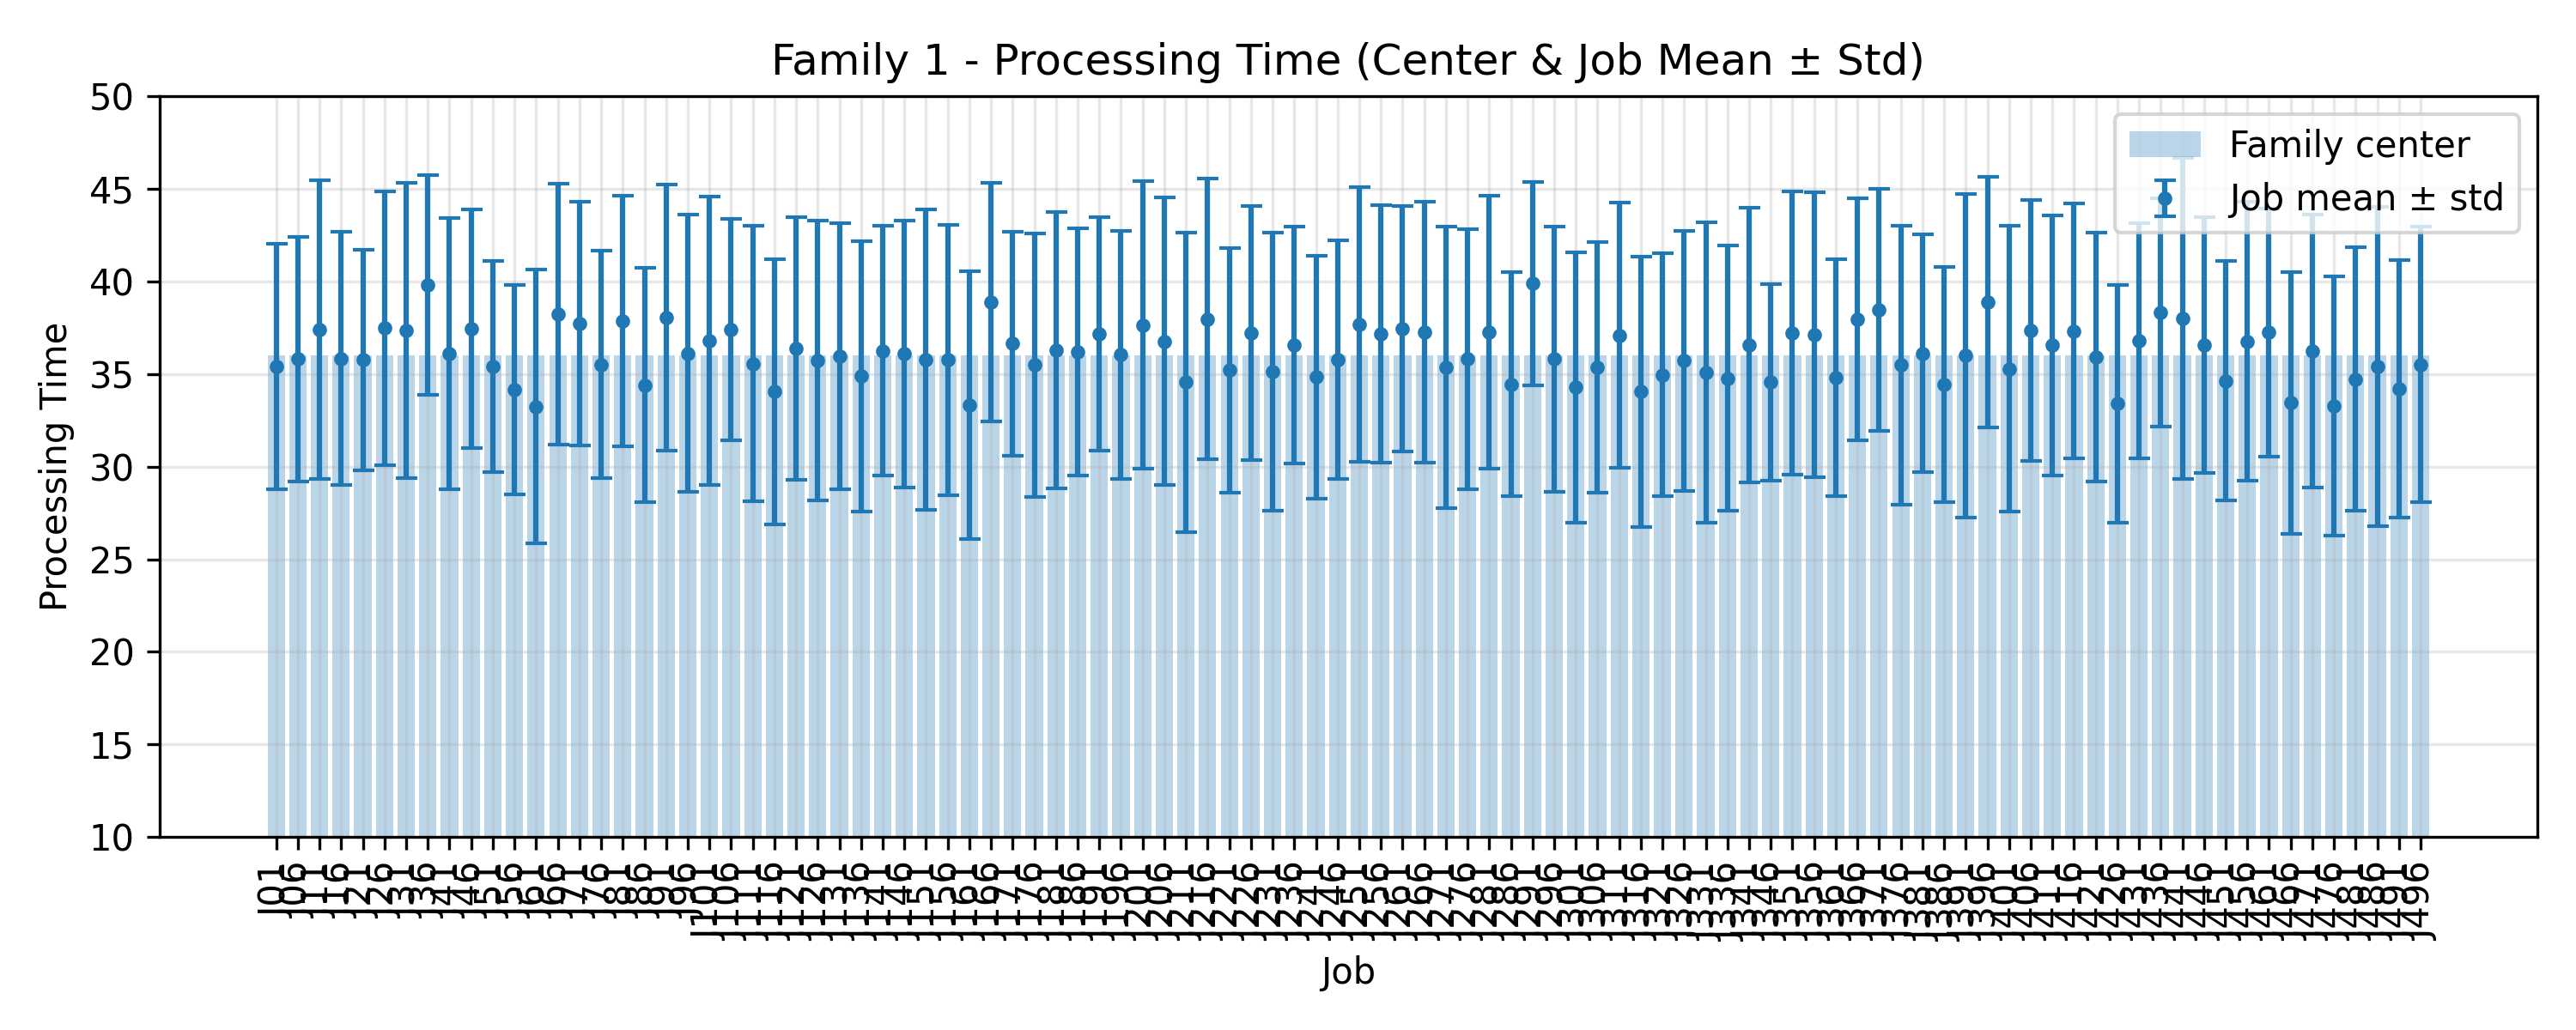

The table this chart was drawn from, first rows:
JobIndex, JobCode, MeanProcessingTime, StdProcessingTime, FamilyCenter
1, J01, 35.4, 6.627, 36.0
6, J06, 35.8, 6.597, 36.0
11, J11, 37.4, 8.045, 36.0
16, J16, 35.84, 6.851, 36.0
21, J21, 35.76, 5.942, 36.0
26, J26, 37.48, 7.398, 36.0
31, J31, 37.36, 7.974, 36.0
36, J36, 39.8, 5.919, 36.0
41, J41, 36.12, 7.323, 36.0
46, J46, 37.44, 6.45, 36.0
51, J51, 35.4, 5.685, 36.0
56, J56, 34.16, 5.648, 36.0
61, J61, 33.24, 7.393, 36.0
66, J66, 38.24, 7.044, 36.0
71, J71, 37.72, 6.582, 36.0
76, J76, 35.52, 6.139, 36.0
81, J81, 37.84, 6.763, 36.0
86, J86, 34.4, 6.318, 36.0
91, J91, 38.04, 7.18, 36.0
96, J96, 36.12, 7.485, 36.0
101, J101, 36.8, 7.792, 36.0
106, J106, 37.4, 5.967, 36.0
111, J111, 35.56, 7.441, 36.0
116, J116, 34.04, 7.158, 36.0
121, J121, 36.36, 7.087, 36.0
126, J126, 35.72, 7.545, 36.0
131, J131, 35.96, 7.203, 36.0
136, J136, 34.88, 7.301, 36.0
141, J141, 36.24, 6.743, 36.0
146, J146, 36.08, 7.211, 36.0
151, J151, 35.76, 8.111, 36.0
156, J156, 35.76, 7.301, 36.0
161, J161, 33.32, 7.221, 36.0
166, J166, 38.88, 6.452, 36.0
171, J171, 36.64, 6.052, 36.0
176, J176, 35.48, 7.128, 36.0
181, J181, 36.28, 7.465, 36.0
186, J186, 36.2, 6.657, 36.0
191, J191, 37.16, 6.316, 36.0
196, J196, 36.04, 6.702, 36.0
201, J201, 37.64, 7.771, 36.0
206, J206, 36.76, 7.753, 36.0
211, J211, 34.56, 8.075, 36.0
216, J216, 37.96, 7.571, 36.0
221, J221, 35.2, 6.615, 36.0
226, J226, 37.2, 6.847, 36.0
231, J231, 35.12, 7.522, 36.0
236, J236, 36.56, 6.382, 36.0
241, J241, 34.84, 6.559, 36.0
246, J246, 35.76, 6.445, 36.0
251, J251, 37.68, 7.428, 36.0
256, J256, 37.16, 6.955, 36.0
261, J261, 37.44, 6.622, 36.0
266, J266, 37.24, 7.044, 36.0
271, J271, 35.36, 7.589, 36.0
276, J276, 35.8, 7.014, 36.0
281, J281, 37.28, 7.368, 36.0
286, J286, 34.44, 6.047, 36.0
291, J291, 39.88, 5.472, 36.0
296, J296, 35.8, 7.167, 36.0
... 40 more rows
